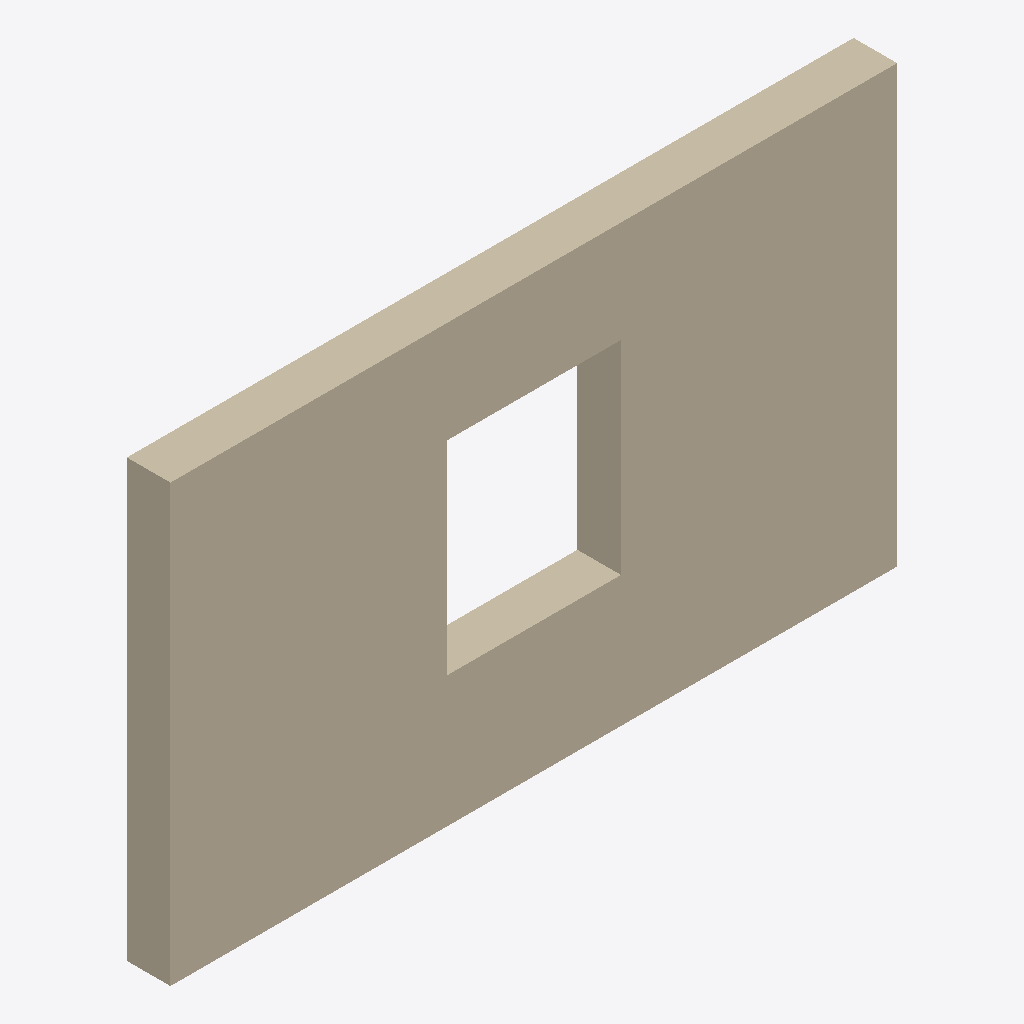
Isometric view of an IFC building model (IFC-SPF (STEP), schema IFC4, length unit metre), seen from the south-west, elements coloured by IFC class: 1 wall (beige).
Extent 5.0 m × 0.3 m × 3.0 m (x, y, z). Elements (1): 1 IfcWall.

HEADER;
FILE_DESCRIPTION(('ViewDefinition [CoordinationView]'),'2;1');
FILE_NAME('wall_opening.ifc','2026-11-20T00:00:00',(''),(''),'ManageBIM test','ManageBIM','');
FILE_SCHEMA(('IFC4'));
ENDSEC;
DATA;
#1=IFCPROJECT('0YvctVUKr0kugbFTf53O9L',$,'Test',$,$,$,$,(#20),#10);
#50=IFCWALL('2O2Fr$t4X7Zf8NOew3FLOH',$,'Wall 1',$,$,#30,#46,$,$);
ENDSEC;
